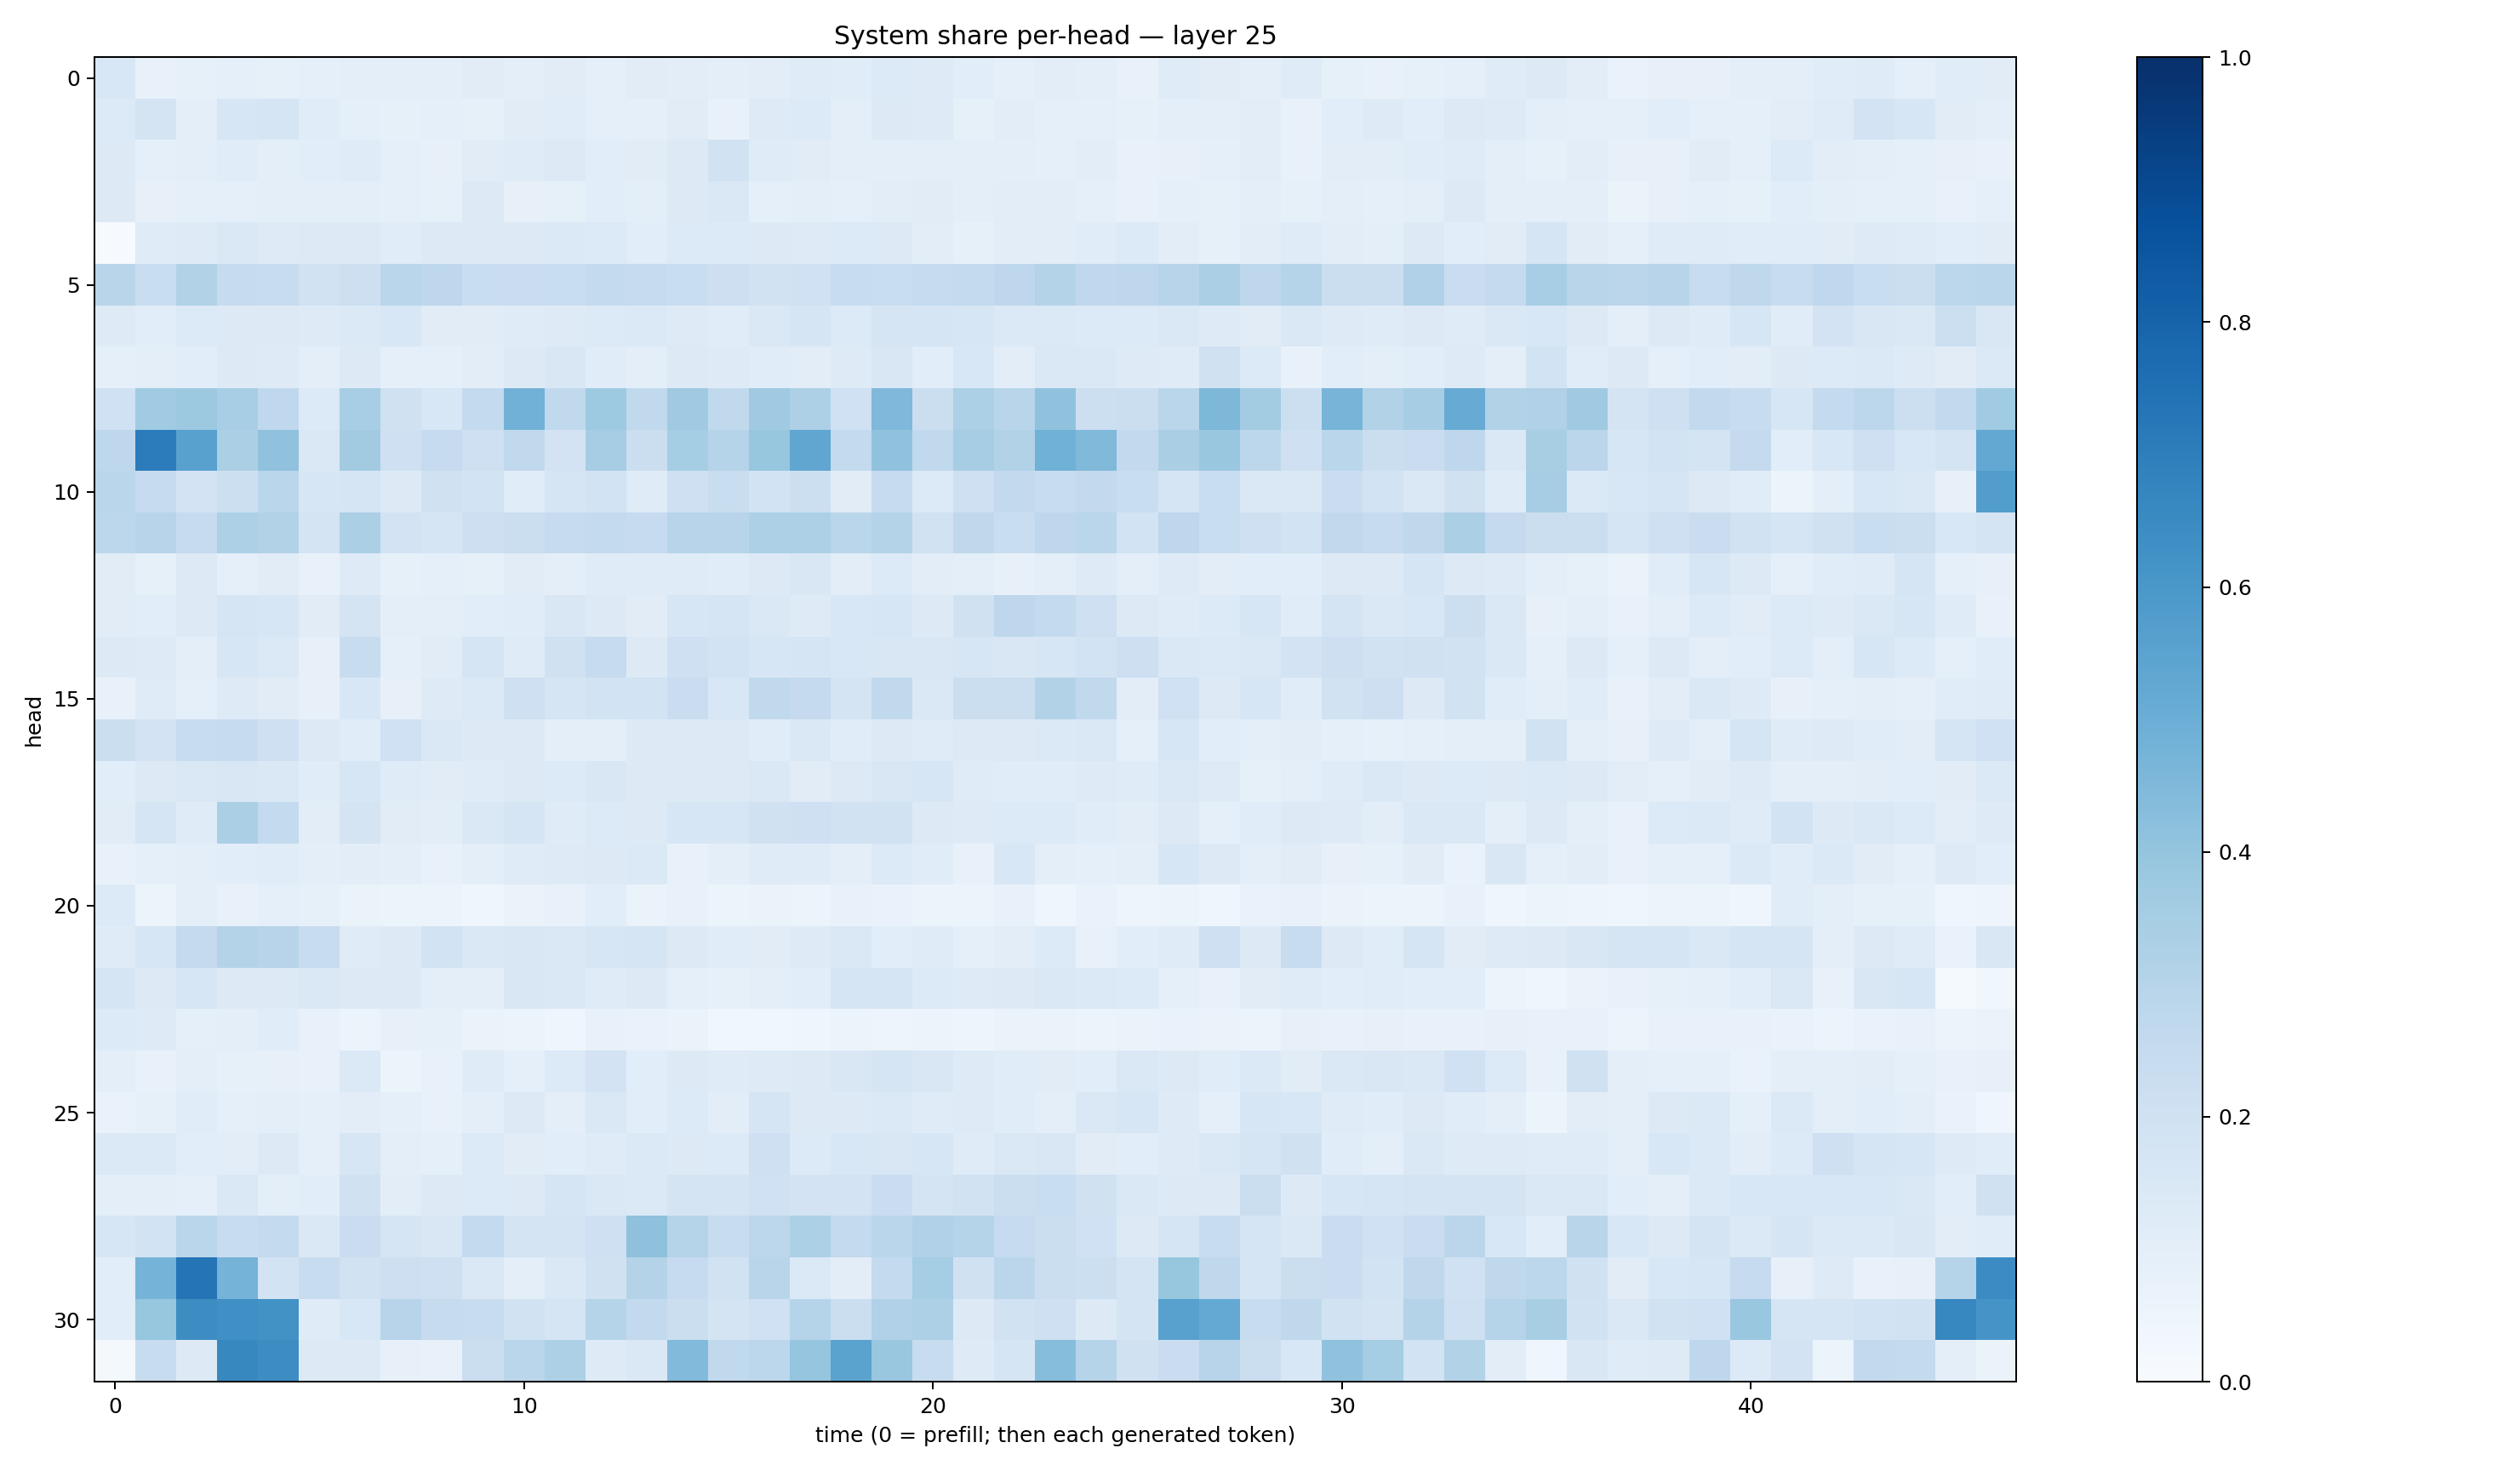

Values plotted in this chart, from the file beside it:
0.15373136, 0.07128657, 0.08523265, 0.08896121, 0.08301812, 0.090133205, 0.095501915, 0.09980166, 0.098377325, 0.1132717, 0.0993207, 0.11278001, 0.08608665, 0.11131153, 0.10242989, 0.09831789, 0.10421655, 0.11797947, 0.1155915, 0.1364678, 0.122093245, 0.10853317, 0.093093045, 0.10304272
0.1347, 0.1732, 0.09607, 0.1609, 0.1682, 0.1155, 0.08674, 0.08381, 0.09362, 0.08408, 0.111, 0.1141, 0.09246, 0.0919, 0.111, 0.07453, 0.1225, 0.1364, 0.09917, 0.1292, 0.1244, 0.08233, 0.1018, 0.09291
0.1287, 0.09375, 0.09612, 0.1154, 0.09524, 0.1087, 0.1204, 0.09156, 0.08145, 0.1128, 0.1211, 0.1328, 0.109, 0.1129, 0.1257, 0.1908, 0.1201, 0.111, 0.09764, 0.1, 0.1015, 0.09404, 0.09939, 0.0917
0.1326, 0.0818, 0.09072, 0.09267, 0.09862, 0.09744, 0.09699, 0.09036, 0.08262, 0.1323, 0.08097, 0.08571, 0.1065, 0.1008, 0.129, 0.1479, 0.08889, 0.09937, 0.08825, 0.1021, 0.1128, 0.09809, 0.1053, 0.1017
0.007324, 0.1173, 0.1236, 0.1436, 0.122, 0.1296, 0.1271, 0.114, 0.1309, 0.1253, 0.132, 0.1393, 0.1348, 0.1055, 0.1363, 0.1341, 0.1251, 0.1239, 0.1353, 0.1269, 0.1023, 0.0836, 0.1034, 0.1028
0.2894, 0.2307, 0.3152, 0.2451, 0.2348, 0.1912, 0.214, 0.2863, 0.2765, 0.2337, 0.229, 0.2341, 0.2555, 0.2488, 0.2336, 0.2139, 0.1922, 0.2016, 0.2416, 0.2309, 0.2491, 0.2565, 0.2737, 0.3067
0.1239, 0.1068, 0.1332, 0.1282, 0.1275, 0.1234, 0.1398, 0.153, 0.1109, 0.1131, 0.1191, 0.1236, 0.1345, 0.1384, 0.125, 0.1135, 0.1411, 0.1688, 0.1336, 0.1702, 0.1694, 0.1633, 0.1371, 0.1368
0.08825, 0.0999, 0.1081, 0.1267, 0.1243, 0.09904, 0.1268, 0.09168, 0.08675, 0.1044, 0.1294, 0.1501, 0.1153, 0.1004, 0.1287, 0.1218, 0.1159, 0.102, 0.1229, 0.1513, 0.1061, 0.1538, 0.1049, 0.1473
0.1997, 0.3648, 0.3758, 0.3458, 0.2663, 0.1357, 0.3454, 0.198, 0.1537, 0.2557, 0.4827, 0.2642, 0.3746, 0.2628, 0.3709, 0.2621, 0.3708, 0.3277, 0.2025, 0.4497, 0.2263, 0.3312, 0.2915, 0.4066
0.2772, 0.7038, 0.5554, 0.3335, 0.4066, 0.1456, 0.3627, 0.2071, 0.25, 0.2033, 0.2632, 0.1829, 0.3506, 0.2239, 0.3544, 0.2972, 0.3932, 0.5349, 0.2559, 0.4084, 0.263, 0.3477, 0.3133, 0.4877
0.2861, 0.2469, 0.1826, 0.2164, 0.2862, 0.1566, 0.1651, 0.1299, 0.1977, 0.1862, 0.1144, 0.1672, 0.1847, 0.1197, 0.2067, 0.2326, 0.1859, 0.218, 0.1112, 0.2467, 0.1339, 0.2068, 0.2589, 0.2389
0.2803, 0.2935, 0.2476, 0.327, 0.3092, 0.1754, 0.3324, 0.1812, 0.17, 0.2117, 0.2218, 0.247, 0.255, 0.25, 0.2952, 0.2953, 0.3278, 0.3255, 0.2858, 0.3068, 0.1949, 0.2724, 0.2313, 0.2753
0.1117, 0.08554, 0.1283, 0.09319, 0.1112, 0.07413, 0.1231, 0.0836, 0.08647, 0.0841, 0.1103, 0.0988, 0.1209, 0.1187, 0.1207, 0.1149, 0.1275, 0.151, 0.1045, 0.1339, 0.1028, 0.09954, 0.07854, 0.09401
0.1132, 0.1064, 0.1326, 0.1654, 0.1623, 0.1105, 0.1734, 0.09918, 0.09877, 0.1071, 0.1144, 0.1486, 0.1272, 0.1131, 0.1631, 0.168, 0.1459, 0.122, 0.1547, 0.1611, 0.1275, 0.1968, 0.2737, 0.2565
0.1256, 0.124, 0.09523, 0.1634, 0.1391, 0.07987, 0.2378, 0.08853, 0.1103, 0.1665, 0.1182, 0.1991, 0.2482, 0.1295, 0.2073, 0.184, 0.1585, 0.1707, 0.1541, 0.1511, 0.1485, 0.16, 0.1519, 0.1603
0.07256, 0.1198, 0.08789, 0.1216, 0.1105, 0.07914, 0.1559, 0.08025, 0.123, 0.1386, 0.2032, 0.1662, 0.1859, 0.1841, 0.2276, 0.1539, 0.2623, 0.2535, 0.176, 0.2628, 0.1475, 0.2207, 0.2221, 0.3125
0.2259, 0.1831, 0.2415, 0.2437, 0.2079, 0.1258, 0.1136, 0.2024, 0.1483, 0.1302, 0.1272, 0.09525, 0.1011, 0.1273, 0.126, 0.132, 0.1142, 0.1445, 0.1138, 0.1323, 0.1196, 0.1302, 0.1309, 0.1397
0.1062, 0.1267, 0.1425, 0.1508, 0.1444, 0.1172, 0.158, 0.1185, 0.1112, 0.1191, 0.1277, 0.134, 0.1507, 0.1325, 0.1256, 0.1281, 0.141, 0.1119, 0.1317, 0.1504, 0.1595, 0.1202, 0.1168, 0.116
0.1113, 0.1718, 0.1195, 0.3339, 0.2558, 0.1036, 0.1724, 0.1111, 0.1026, 0.1458, 0.1675, 0.1201, 0.1364, 0.1282, 0.1624, 0.1628, 0.1986, 0.2085, 0.1933, 0.1887, 0.1271, 0.1221, 0.1336, 0.1349
0.073, 0.09131, 0.1013, 0.1086, 0.1163, 0.09925, 0.1044, 0.0954, 0.07292, 0.09789, 0.1185, 0.123, 0.1312, 0.1385, 0.07588, 0.09522, 0.1197, 0.1176, 0.09646, 0.1328, 0.1159, 0.07564, 0.1546, 0.09575
0.1333, 0.05389, 0.09713, 0.07617, 0.08872, 0.08372, 0.06509, 0.05275, 0.05393, 0.04278, 0.06359, 0.07724, 0.1082, 0.06366, 0.07641, 0.05891, 0.06358, 0.06108, 0.07598, 0.06734, 0.05178, 0.05342, 0.07279, 0.0454
0.121, 0.1594, 0.2527, 0.3081, 0.2937, 0.2377, 0.1191, 0.1311, 0.187, 0.1482, 0.1485, 0.1454, 0.1574, 0.1671, 0.1302, 0.1165, 0.1101, 0.1216, 0.1431, 0.1081, 0.1178, 0.09204, 0.1045, 0.1366
0.1711, 0.1287, 0.1571, 0.1282, 0.1327, 0.146, 0.1291, 0.1313, 0.1006, 0.09666, 0.1518, 0.1441, 0.1208, 0.1305, 0.09196, 0.08299, 0.09945, 0.1092, 0.1687, 0.1714, 0.1338, 0.1215, 0.1264, 0.1464
0.1342, 0.124, 0.0904, 0.1014, 0.1155, 0.07486, 0.05989, 0.08134, 0.0854, 0.06493, 0.06055, 0.04632, 0.07236, 0.06979, 0.06637, 0.03732, 0.03652, 0.04502, 0.05273, 0.04787, 0.05593, 0.0479, 0.06323, 0.06464
0.0943, 0.07256, 0.09769, 0.08275, 0.08193, 0.07487, 0.1392, 0.06018, 0.07379, 0.1194, 0.09275, 0.1353, 0.1808, 0.1067, 0.1309, 0.118, 0.1239, 0.127, 0.1489, 0.1646, 0.1505, 0.1217, 0.1149, 0.1116
0.06644, 0.08537, 0.1147, 0.08594, 0.09545, 0.08953, 0.1023, 0.09, 0.0781, 0.09726, 0.1268, 0.09706, 0.1464, 0.1092, 0.1332, 0.103, 0.169, 0.1266, 0.1307, 0.1394, 0.1202, 0.1217, 0.1137, 0.09606
0.1371, 0.1406, 0.1091, 0.1054, 0.13, 0.08883, 0.157, 0.0995, 0.09309, 0.1356, 0.1105, 0.1079, 0.1205, 0.1386, 0.1327, 0.1367, 0.205, 0.1357, 0.1557, 0.1501, 0.16, 0.1193, 0.1457, 0.1511
0.09837, 0.0983, 0.09096, 0.1442, 0.09393, 0.1066, 0.1961, 0.1027, 0.1318, 0.1331, 0.1251, 0.1712, 0.1469, 0.1387, 0.1757, 0.1724, 0.1993, 0.1813, 0.1832, 0.2269, 0.1729, 0.1911, 0.2211, 0.2312
0.1633, 0.1836, 0.2879, 0.2408, 0.2577, 0.1421, 0.2275, 0.1716, 0.1502, 0.2566, 0.1742, 0.172, 0.2052, 0.4129, 0.3009, 0.2368, 0.278, 0.3304, 0.2545, 0.2865, 0.3175, 0.3012, 0.2495, 0.2192
0.108, 0.474, 0.7382, 0.4755, 0.1858, 0.2392, 0.1896, 0.2143, 0.2088, 0.1455, 0.09826, 0.1439, 0.1978, 0.3081, 0.2486, 0.1941, 0.2929, 0.1395, 0.1047, 0.2542, 0.3543, 0.1961, 0.2844, 0.2223
0.1062, 0.3914, 0.6413, 0.6308, 0.6247, 0.1207, 0.1536, 0.2966, 0.2425, 0.2403, 0.1882, 0.1645, 0.2982, 0.2595, 0.2259, 0.1788, 0.1996, 0.2977, 0.2198, 0.3175, 0.3267, 0.1325, 0.1949, 0.2049
0.02114, 0.2355, 0.1267, 0.6628, 0.642, 0.1288, 0.1296, 0.07877, 0.07144, 0.2217, 0.2889, 0.3259, 0.1234, 0.1428, 0.4416, 0.2654, 0.2798, 0.3956, 0.5477, 0.3889, 0.2387, 0.1228, 0.1645, 0.4331
